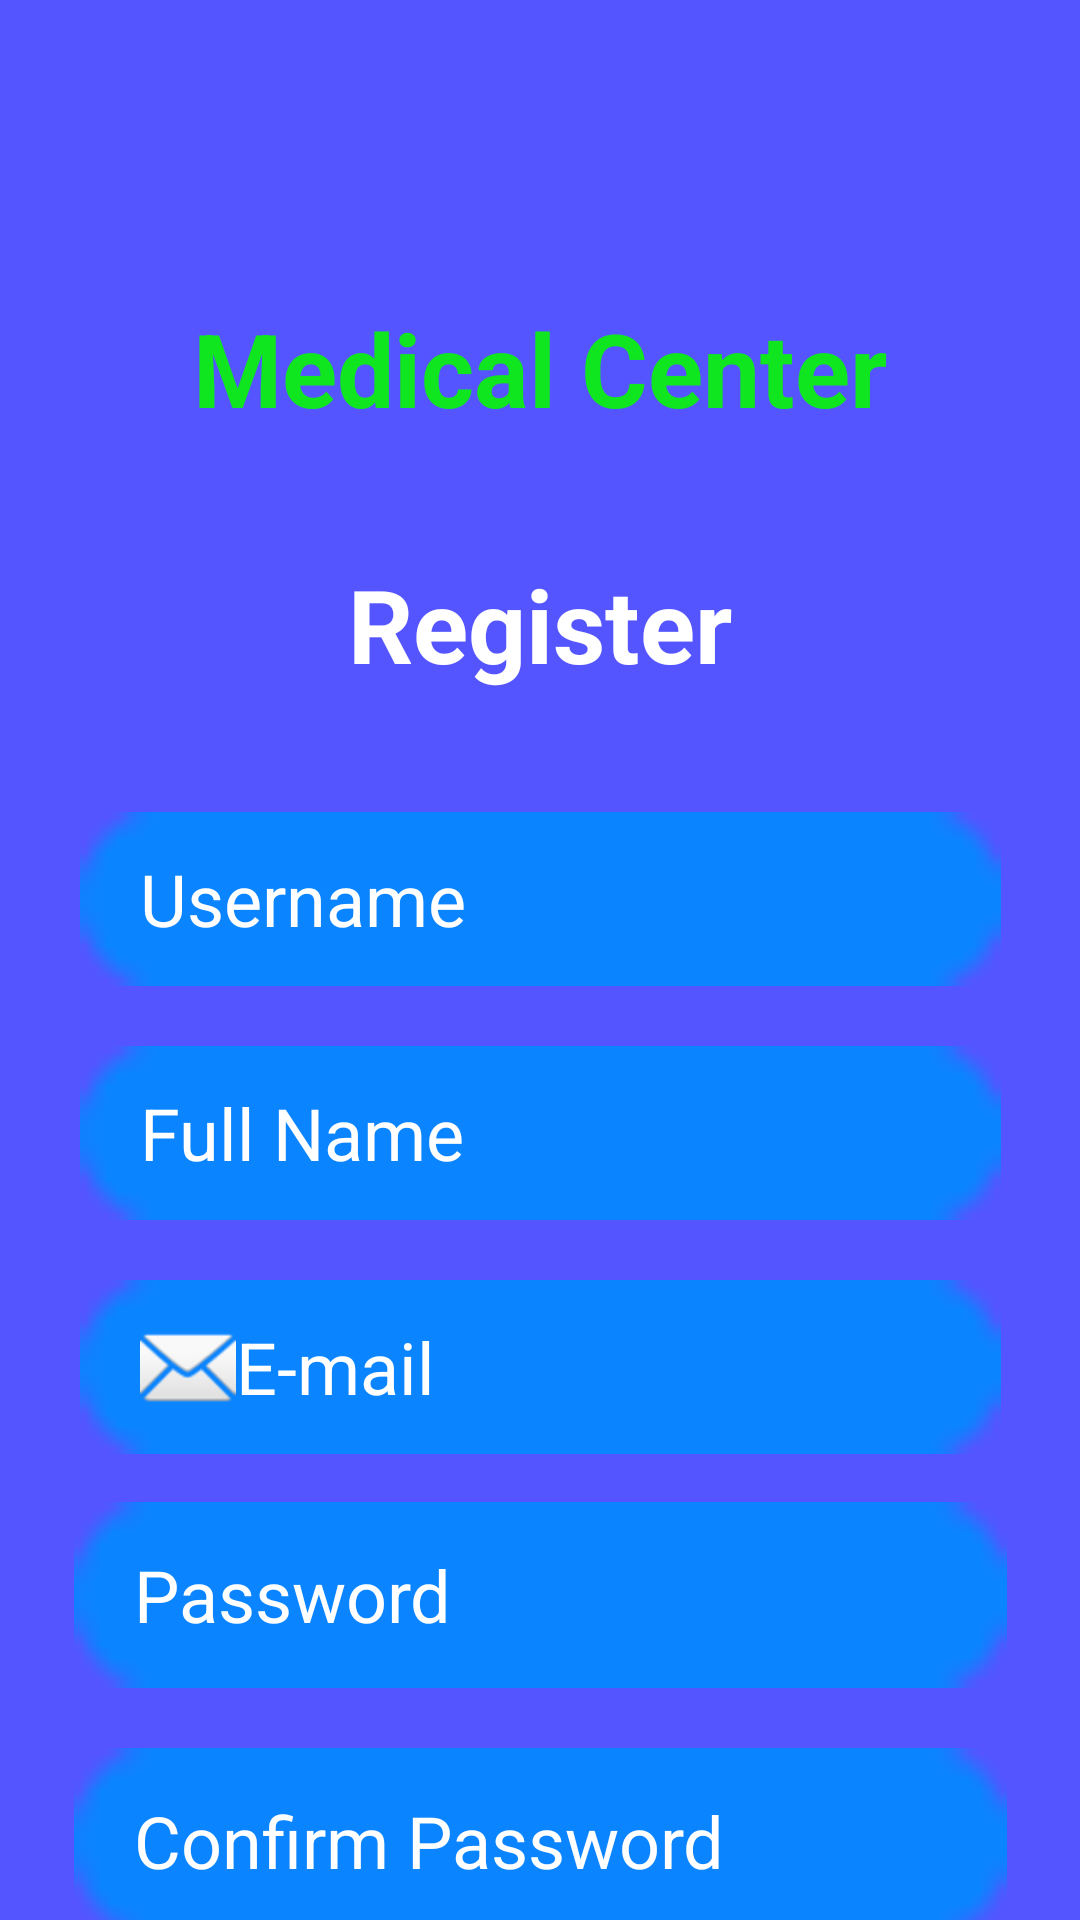

Android layout source for this screen:
<!-- AndroidManifest.xml: application theme Theme.Medical_center -->
<!-- res/layout/activity_register.xml -->
<?xml version="1.0" encoding="utf-8"?>
<androidx.constraintlayout.widget.ConstraintLayout xmlns:android="http://schemas.android.com/apk/res/android"
    xmlns:app="http://schemas.android.com/apk/res-auto"
    xmlns:tools="http://schemas.android.com/tools"
    android:layout_width="match_parent"
    android:layout_height="match_parent"
    android:background="#5555FF"
    tools:context=".RegisterActivity">

    <TextView
        android:id="@+id/textView"
        android:layout_width="wrap_content"
        android:layout_height="wrap_content"
        android:layout_marginTop="100dp"
        android:text="Medical Center"
        android:textColor="#10E620"
        android:textSize="34sp"
        android:textStyle="bold"
        app:layout_constraintEnd_toEndOf="parent"
        app:layout_constraintHorizontal_bias="0.5"
        app:layout_constraintStart_toStartOf="parent"
        app:layout_constraintTop_toTopOf="parent" />

    <TextView
        android:id="@+id/textView2"
        android:layout_width="wrap_content"
        android:layout_height="wrap_content"
        android:layout_marginTop="40dp"
        android:text="Register"
        android:textColor="@color/white"
        android:textSize="34sp"
        android:textStyle="bold"
        app:layout_constraintEnd_toEndOf="parent"
        app:layout_constraintHorizontal_bias="0.5"
        app:layout_constraintStart_toStartOf="parent"
        app:layout_constraintTop_toBottomOf="@+id/textView" />

    <EditText
        android:id="@+id/editTextRegUsername"
        android:layout_width="307dp"
        android:layout_height="58dp"
        android:layout_marginTop="40dp"
        android:background="@android:drawable/button_onoff_indicator_off"
        android:backgroundTint="#0A84FF"
        android:ems="10"
        android:hint="Username"
        android:inputType="text"
        android:paddingLeft="20dp"
        android:paddingTop="10dp"
        android:paddingRight="10dp"
        android:paddingBottom="10dp"
        android:textColor="#CF4532"
        android:textColorHint="@color/white"
        android:textSize="24sp"
        app:layout_constraintEnd_toEndOf="parent"
        app:layout_constraintHorizontal_bias="0.5"
        app:layout_constraintStart_toStartOf="parent"
        app:layout_constraintTop_toBottomOf="@+id/textView2" />

    <EditText
        android:id="@+id/editTextRegFullName"
        android:layout_width="307dp"
        android:layout_height="58dp"
        android:layout_marginTop="20dp"
        android:background="@android:drawable/button_onoff_indicator_off"
        android:backgroundTint="#0A84FF"
        android:ems="10"
        android:hint="Full Name"
        android:inputType="text"
        android:paddingLeft="20dp"
        android:paddingTop="10dp"
        android:paddingRight="10dp"
        android:paddingBottom="10dp"
        android:textColor="#F8F5F5"
        android:textColorHint="@color/white"
        android:textSize="24sp"
        app:layout_constraintEnd_toEndOf="parent"
        app:layout_constraintHorizontal_bias="0.5"
        app:layout_constraintStart_toStartOf="parent"
        app:layout_constraintTop_toBottomOf="@+id/editTextRegUsername" />

    <EditText
        android:id="@+id/editTextRegEmail"
        android:layout_width="307dp"
        android:layout_height="58dp"
        android:layout_marginTop="20dp"
        android:background="@android:drawable/button_onoff_indicator_off"
        android:backgroundTint="#0A84FF"
        android:drawableLeft="@android:drawable/ic_dialog_email"
        android:ems="10"
        android:hint="E-mail"
        android:inputType="textEmailAddress"
        android:paddingLeft="20dp"
        android:paddingTop="10dp"
        android:paddingRight="10dp"
        android:paddingBottom="10dp"
        android:textColor="#F7F5F8"
        android:textColorHint="@color/white"
        android:textSize="24sp"
        app:layout_constraintEnd_toEndOf="parent"
        app:layout_constraintHorizontal_bias="0.5"
        app:layout_constraintStart_toStartOf="parent"
        app:layout_constraintTop_toBottomOf="@+id/editTextRegFullName" />

    <EditText
        android:id="@+id/editTextRegPassword"
        android:layout_width="311dp"
        android:layout_height="62dp"
        android:layout_marginTop="16dp"
        android:background="@android:drawable/button_onoff_indicator_off"
        android:backgroundTint="#0A84FF"
        android:ems="10"
        android:hint="Password"
        android:inputType="textPassword"
        android:paddingLeft="20dp"
        android:paddingTop="10dp"
        android:paddingRight="10dp"
        android:paddingBottom="10dp"
        android:textColor="#F8F5F5"
        android:textColorHint="@color/white"
        android:textSize="24sp"
        app:layout_constraintEnd_toEndOf="parent"
        app:layout_constraintHorizontal_bias="0.5"
        app:layout_constraintStart_toStartOf="parent"
        app:layout_constraintTop_toBottomOf="@+id/editTextRegEmail" />

    <EditText
        android:id="@+id/editTextRegConfirmPassword"
        android:layout_width="311dp"
        android:layout_height="62dp"
        android:layout_marginTop="20dp"
        android:background="@android:drawable/button_onoff_indicator_off"
        android:backgroundTint="#0A84FF"
        android:ems="10"
        android:hint="Confirm Password"
        android:inputType="textPassword"
        android:paddingLeft="20dp"
        android:paddingTop="10dp"
        android:paddingRight="10dp"
        android:paddingBottom="10dp"
        android:textColor="#F8F5F5"
        android:textColorHint="@color/white"
        android:textSize="24sp"
        app:layout_constraintEnd_toEndOf="parent"
        app:layout_constraintHorizontal_bias="0.5"
        app:layout_constraintStart_toStartOf="parent"
        app:layout_constraintTop_toBottomOf="@+id/editTextRegPassword" />

    <Button
        android:id="@+id/buttonSignIn"
        android:layout_width="wrap_content"
        android:layout_height="wrap_content"
        android:layout_marginTop="36dp"
        android:text="Sign In"
        android:textColor="#EFEBEB"
        android:textSize="24sp"
        app:layout_constraintEnd_toEndOf="parent"
        app:layout_constraintHorizontal_bias="0.5"
        app:layout_constraintStart_toStartOf="parent"
        app:layout_constraintTop_toBottomOf="@+id/editTextRegConfirmPassword" />

    <TextView
        android:id="@+id/textViewExistingUser"
        android:layout_width="wrap_content"
        android:layout_height="wrap_content"
        android:layout_marginTop="16dp"
        android:text="Already have an account?"
        android:textColor="#131313"
        android:textColorHighlight="#FBF9F9"
        android:textSize="20sp"
        app:layout_constraintEnd_toEndOf="parent"
        app:layout_constraintHorizontal_bias="0.5"
        app:layout_constraintStart_toStartOf="parent"
        app:layout_constraintTop_toBottomOf="@+id/buttonSignIn" />

</androidx.constraintlayout.widget.ConstraintLayout>
<!-- resources referenced by this layout -->
<resources>
  <style name="Theme.Medical_center" parent="Base.Theme.Medical_center" />
  <style name="Base.Theme.Medical_center" parent="Theme.Material3.DayNight.NoActionBar">
          
          
      </style>
  <!-- not gathered from this repository: default colours our renderer supplied (Android Studio template values) -->
  <color name="white">#FFFFFFFF</color>
</resources>
